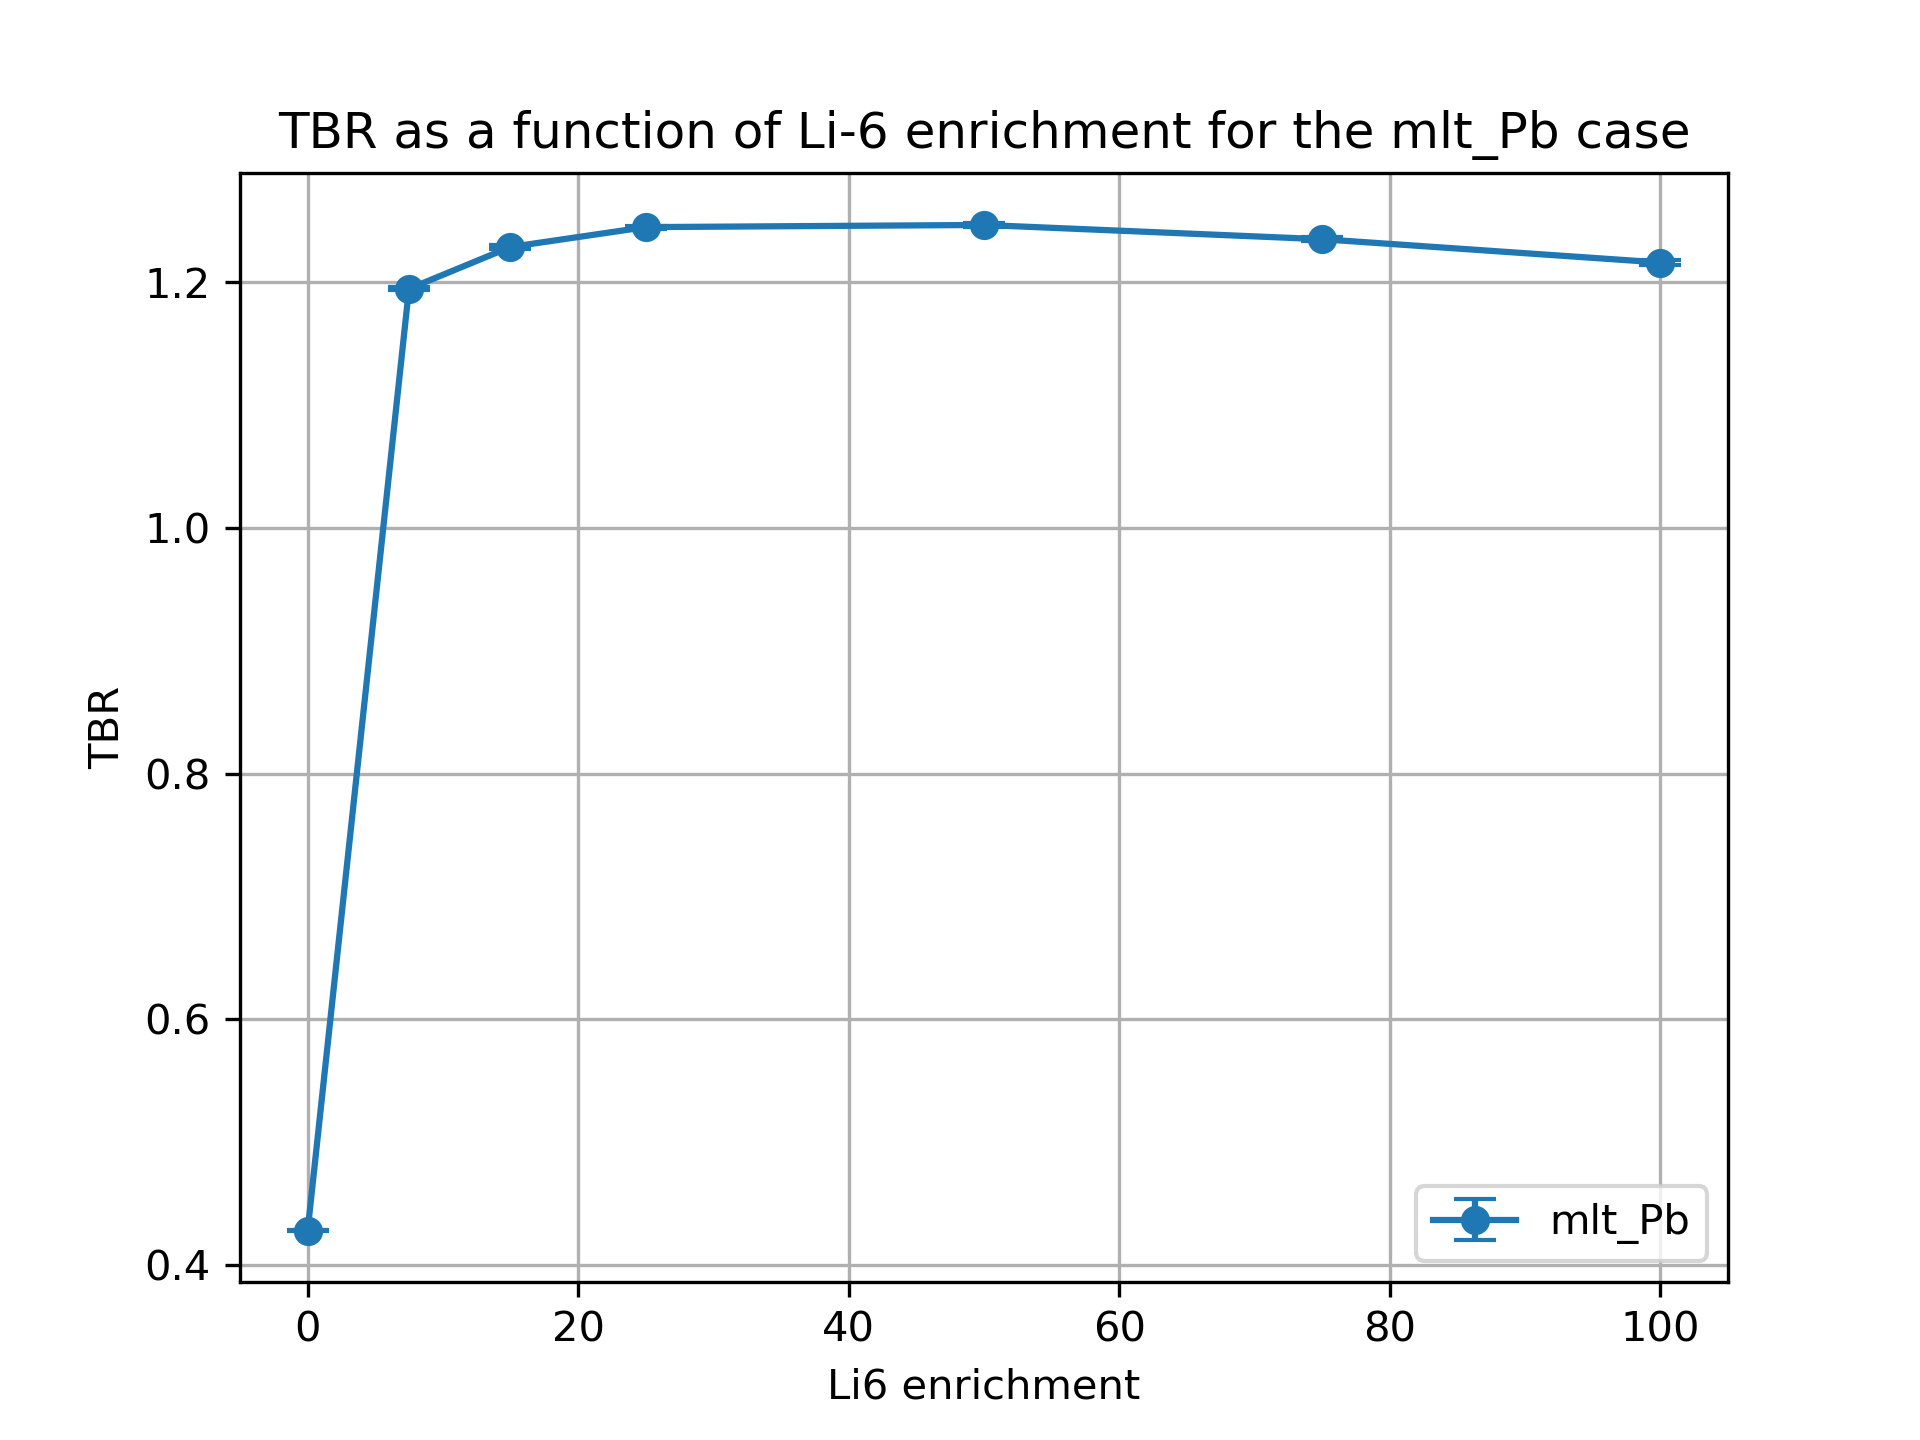

The table this chart was drawn from, first rows:
cell, nuclide, score, mean, std. dev., enrichment
10, Li6, (n,Xt), 0.3175, 0.0004217, 0.01
10, Li7, (n,Xt), 0.08901, 0.0002039, 0.01
6, Li6, (n,Xt), 0.000852, 1.227476959431543e-06, 0.01
6, Li7, (n,Xt), 0.02068, 2.95408881697541e-05, 0.01
20, Li6, (n,Xt), 1.013, 0.001235, 7.5
20, Li7, (n,Xt), 0.08193, 0.0002001, 7.5
17, Li6, (n,Xt), 0.08036, 0.0001263, 7.5
17, Li7, (n,Xt), 0.01914, 2.7404557870308224e-05, 7.5
30, Li6, (n,Xt), 1.029, 0.001617, 15.0
30, Li7, (n,Xt), 0.07487, 0.000161, 15.0
27, Li6, (n,Xt), 0.1072, 0.0001892, 15.0
27, Li7, (n,Xt), 0.0176, 2.440897598542847e-05, 15.0
37, Li7, (n,Xt), 0.01555, 1.904248643430521e-05, 25.0
37, Li6, (n,Xt), 0.131, 0.0001968, 25.0
40, Li7, (n,Xt), 0.06562, 0.0001389, 25.0
40, Li6, (n,Xt), 1.033, 0.001196, 25.0
50, Li6, (n,Xt), 1.024, 0.001405, 50.0
50, Li7, (n,Xt), 0.04299, 9.191977608001164e-05, 50.0
47, Li6, (n,Xt), 0.1697, 0.000225, 50.0
47, Li7, (n,Xt), 0.01039, 1.3164931348664038e-05, 50.0
60, Li6, (n,Xt), 1.012, 0.001531, 75.0
60, Li7, (n,Xt), 0.02113, 4.09292863680563e-05, 75.0
57, Li6, (n,Xt), 0.1963, 0.0002467, 75.0
57, Li7, (n,Xt), 0.005208, 6.89903350767471e-06, 75.0
70, Li6, (n,Xt), 0.9994, 0.001651, 99.99
70, Li7, (n,Xt), 8.310853230150917e-06, 1.728683303258561e-08, 99.99
67, Li6, (n,Xt), 0.2168, 0.0001711, 99.99
67, Li7, (n,Xt), 2.0877999532035144e-06, 2.579258749416212e-09, 99.99
